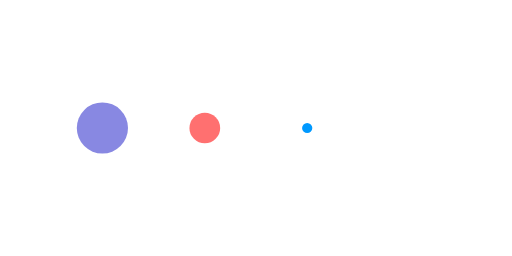
t = 0.00 s
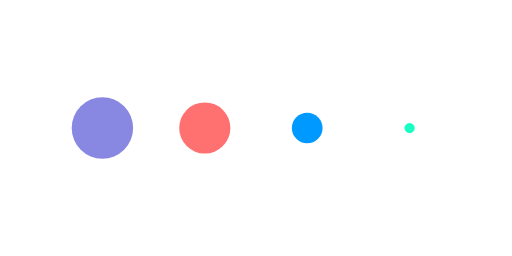
t = 0.13 s
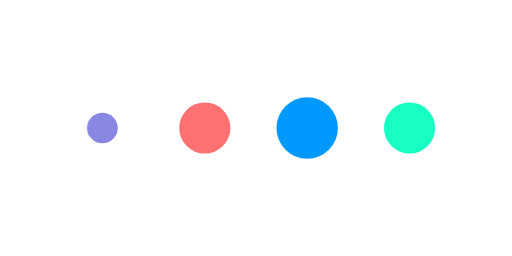
t = 0.38 s
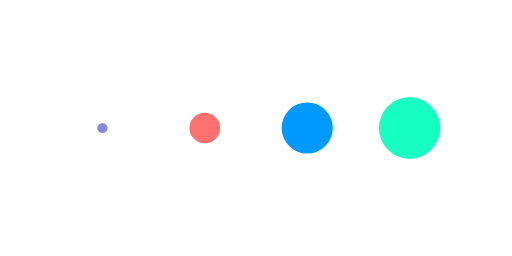
t = 0.50 s
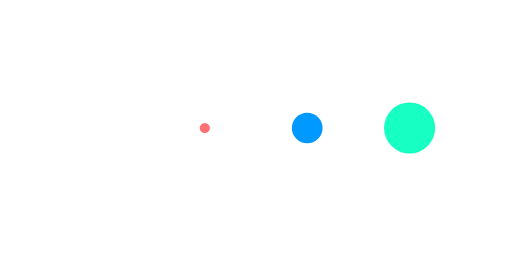
t = 0.63 s
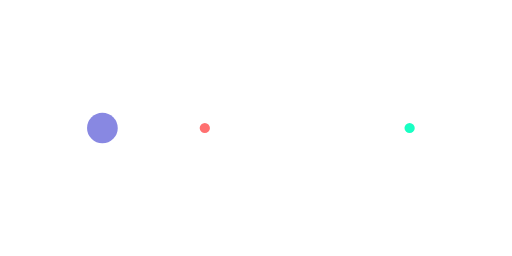
t = 0.88 s

The animated SVG that drew these frames (rendered in a browser with its animation timeline set to each time). Animation: 4 SMIL elements (animateTransform=4); one cycle of 1.00 s, repeats indefinitely.

<svg xmlns="http://www.w3.org/2000/svg" xmlns:xlink="http://www.w3.org/1999/xlink" height="100px" preserveAspectRatio="xMidYMid" width="200px" viewBox="0 25 100 50">
<g transform="translate(20 50)">
<circle cx="0" cy="0" r="6" fill="#8888e2">
  <animateTransform attributeName="transform" type="scale" begin="-0.375s" calcMode="spline" keySplines="0.3 0 0.7 1;0.3 0 0.7 1" values="0;1;0" keyTimes="0;0.5;1" dur="1s" repeatCount="indefinite"></animateTransform>
</circle>
</g><g transform="translate(40 50)">
<circle cx="0" cy="0" r="6" fill="#ff7070">
  <animateTransform attributeName="transform" type="scale" begin="-0.25s" calcMode="spline" keySplines="0.3 0 0.7 1;0.3 0 0.7 1" values="0;1;0" keyTimes="0;0.5;1" dur="1s" repeatCount="indefinite"></animateTransform>
</circle>
</g><g transform="translate(60 50)">
<circle cx="0" cy="0" r="6" fill="#0099ff">
  <animateTransform attributeName="transform" type="scale" begin="-0.125s" calcMode="spline" keySplines="0.3 0 0.7 1;0.3 0 0.7 1" values="0;1;0" keyTimes="0;0.5;1" dur="1s" repeatCount="indefinite"></animateTransform>
</circle>
</g><g transform="translate(80 50)">
<circle cx="0" cy="0" r="6" fill="#18ffc3">
  <animateTransform attributeName="transform" type="scale" begin="0s" calcMode="spline" keySplines="0.3 0 0.7 1;0.3 0 0.7 1" values="0;1;0" keyTimes="0;0.5;1" dur="1s" repeatCount="indefinite"></animateTransform>
</circle>
</g>
</svg>
